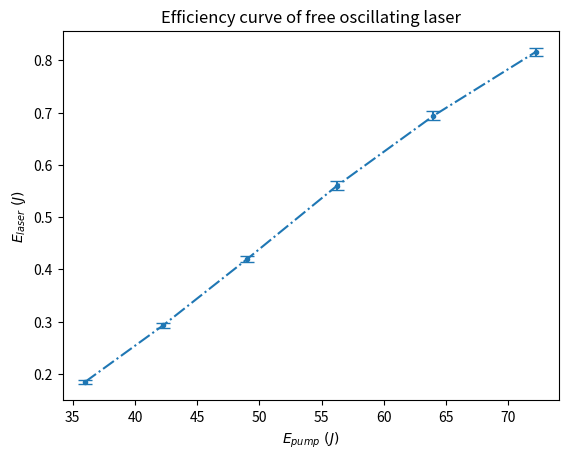

Python code for this plot:
import numpy as np
import matplotlib.pyplot as plt

# 创建示例数据
x = np.array([600.0,650.0,700.0,750.0,800.0,850.0])
y = np.array([14.8, 23.42, 33.56, 44.82, 55.52, 65.32])
errors = np.array([0.276, 0.412, 0.432, 0.673, 0.688,0.624])

x = 10**(-4) * x**2
y = y/0.08*10**(-3)
errors = errors/0.08*10**(-3)

# 绘制误差条图形
plt.errorbar(x, y,yerr=errors, fmt='-..',capsize=5)

# 添加标题和标签
plt.title("Efficiency curve of free oscillating laser")
plt.xlabel("$E_{pump} \ (J)$")
plt.ylabel("$E_{laser} \ (J)$")

# 显示图形
plt.show()

print(y)